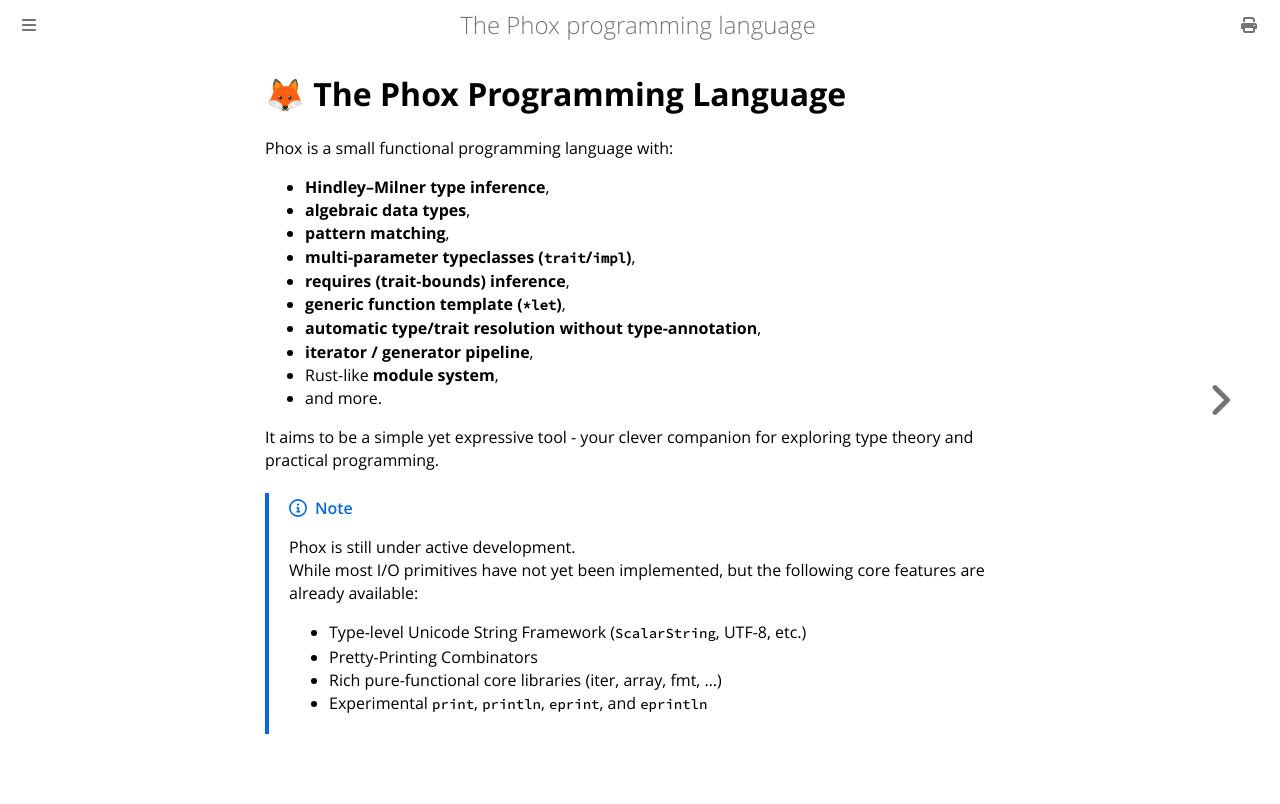

repository: mori0091/phox-book · page: index.html · generator: mdbook

# 🦊 The Phox Programming Language

Phox is a small functional programming language with:
- **Hindley–Milner type inference**,
- **algebraic data types**,
- **pattern matching**,
- **multi-parameter typeclasses (`trait`/`impl`)**,
- **requires (trait-bounds) inference**,
- **generic function template (`*let`)**,
- **automatic type/trait resolution without type-annotation**,
- **iterator / generator pipeline**,
- Rust-like **module system**,
- and more.

It aims to be a simple yet expressive tool - your clever companion for exploring type theory and practical programming.

> [!NOTE]
> Phox is still under active development.  
> While most I/O primitives have not yet been implemented, but the following core features are already available:
> - Type-level Unicode String Framework (`ScalarString`, UTF-8, etc.)
> - Pretty-Printing Combinators
> - Rich pure-functional core libraries (iter, array, fmt, ...)
> - Experimental `print`, `println`, `eprint`, and `eprintln`
